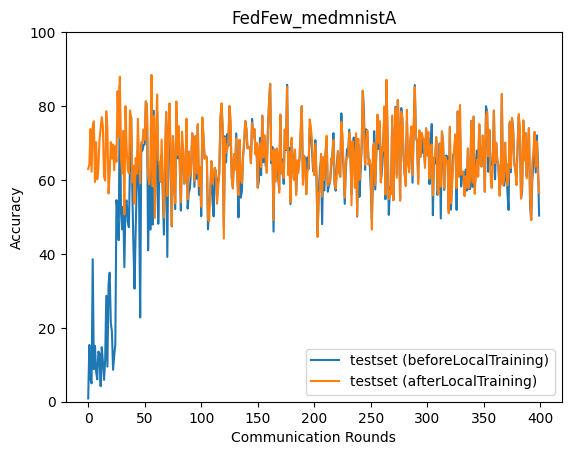

The data file committed next to this chart (first rows):
epoch, accuracy_test_before, accuracy_test_after
0, 0.885, 62.96
1, 15.36, 64.15
2, 6.146, 73.75
3, 4.969, 62.24
4, 38.56, 74.56
5, 8.812, 75.86
6, 15.13, 59.44
7, 8.108, 70.23
8, 6.047, 60.19
9, 13.59, 63.19
10, 13.07, 70.92
11, 4.186, 74.07
12, 14.77, 77.02
13, 10.86, 74.39
14, 5.924, 60.89
15, 11.09, 59.83
16, 28.64, 78.61
17, 9.502, 73.76
18, 31.78, 56.33
19, 34.91, 61.6
20, 21.34, 70.26
21, 18.91, 65.78
22, 8.647, 69.62
23, 12.42, 62.67
24, 15.49, 69.18
25, 54.54, 64.92
26, 51.5, 84.03
27, 43.71, 71.58
28, 85.52, 87.92
29, 51.26, 66.25
30, 46.66, 61.74
31, 52.76, 73.29
32, 36.39, 50.69
33, 53.87, 79.96
34, 54.47, 68.74
35, 48.64, 63
36, 47.22, 61.78
37, 64.91, 78.81
38, 76.9, 76.9
39, 58.04, 59.3
40, 42.37, 63.85
41, 30.58, 53.62
42, 46.47, 65.95
43, 59.04, 61.71
44, 68.16, 76.53
45, 56.27, 64.37
46, 22.78, 59.11
47, 69.58, 70.23
48, 67.93, 70.04
49, 69.47, 73.67
50, 69.64, 70.84
51, 81.27, 81.27
52, 80.09, 80.09
53, 40.97, 61.08
54, 58.87, 58.87
55, 46.56, 63.76
56, 88.34, 88.34
57, 47.93, 58.33
58, 78.73, 77.32
59, 49.91, 49.77
... 340 more rows
